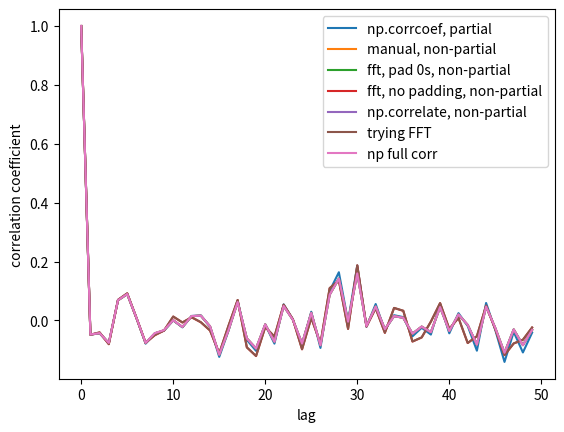

Recreate this plot in Python.
import numpy as np
import numpy
import matplotlib.pyplot as plt
from time import time
def autocorr1(x,lags):
    '''numpy.corrcoef, partial'''

    corr=[1. if l==0 else numpy.corrcoef(x[l:],x[:-l])[0][1] for l in lags]
    return numpy.array(corr)

def autocorr2(x,lags):
    '''manualy compute, non partial'''

    mean=numpy.mean(x)
    var=numpy.var(x)
    xp=x-mean
    corr=[1. if l==0 else numpy.sum(xp[l:]*xp[:-l])/len(x)/var for l in lags]

    return numpy.array(corr)

def autocorr3(x,lags):
    '''fft, pad 0s, non partial'''

    n=len(x)
    # pad 0s to 2n-1
    ext_size=2*n-1
    # nearest power of 2
    fsize=2**numpy.ceil(numpy.log2(ext_size)).astype('int')

    xp=x-numpy.mean(x)
    var=numpy.var(x)

    # do fft and ifft
    cf=numpy.fft.fft(xp,fsize)
    sf=cf.conjugate()*cf
    corr=numpy.fft.ifft(sf).real
    corr=corr/var/n

    return corr[:len(lags)]

def autocorr4(x,lags):
    '''fft, don't pad 0s, non partial'''
    mean=x.mean()
    var=numpy.var(x)
    xp=x-mean

    cf=numpy.fft.fft(xp)
    sf=cf.conjugate()*cf
    corr=numpy.fft.ifft(sf).real/var/len(x)

    return corr[:len(lags)]

def autocorr5(x,lags):
    '''numpy.correlate, non partial'''
    mean=x.mean()
    var=numpy.var(x)
    xp=x-mean
    corr=numpy.correlate(xp,xp,'full')[len(x)-1:]/var/len(x)

    return corr[:len(lags)]

def autocorr6(x, K):
    freqs = np.fft.rfft(x)
    return np.fft.irfft(freqs * np.conj(freqs))[:len(K)]/np.var(x) / len(x)

def autocorr7(x, K):
    result = np.correlate(x, x, mode='full')
    return result[len(x)-1:len(x)-1+len(K)] / np.var(x) / len(x)

if __name__=='__main__':

    y = np.random.rand(200) - 0.5
    
    lags=range(50)
    fig,ax=plt.subplots()

    for funcii, labelii in zip([autocorr1, autocorr2, autocorr3, autocorr4,
        autocorr5, autocorr6, autocorr7], ['np.corrcoef, partial', 'manual, non-partial',
            'fft, pad 0s, non-partial', 'fft, no padding, non-partial',
            'np.correlate, non-partial', 'trying FFT', 'np full corr']):
        start = time()
        cii=funcii(y,lags)
        duration = time() - start
        print(labelii + f" {duration}sec")
        print(cii)

        ax.plot(lags,cii,label=labelii)

    ax.set_xlabel('lag')
    ax.set_ylabel('correlation coefficient')
    ax.legend()
    plt.show()